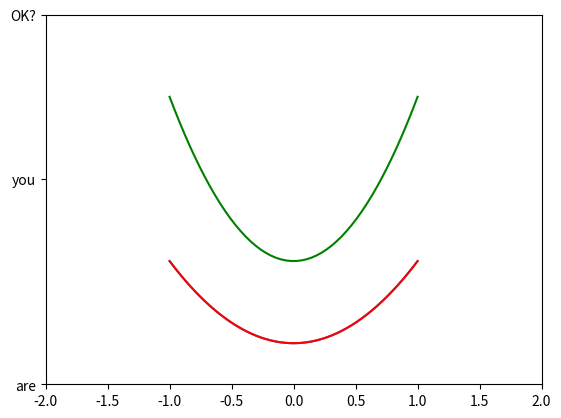

Source code (Python): (Note: this script raises an exception after producing the figure.)
# -*- coding: utf-8 -*-
# @Time     :2022/1/1 22:22
# @Author   :Z
# @File     :lineChart.py

import matplotlib.pyplot as plt
import numpy as np

def lineChart(x, y, name = "lineChart_tmp"):
    # 初始化图表工具
    plt.figure()

    # 1. 画出简单折线图
    plt.plot(x, y)

    # 2. 更改线条颜色
    plt.plot(x, y, color = 'red')

    # 3. 画出双/多折线图
    y1 = y * 2
    plt.plot(x, y1, color = 'green')

    # 4. 更改坐标轴范围
    plt.xlim((-2, 2))
    plt.ylim((0.5, 5))

    # 5. 更改坐标轴的数字显示
    plt.yticks([0.5, 3, 5], ['are', 'you', 'OK?'])

    # 保存图片
    plt.savefig(open("./target/{}.png".format(name), 'wb'))

if __name__ == "__main__":
    x = np.linspace(-1, 1, 50)
    y = x * x + 1
    print("x: {}".format(x))
    print("y: {}".format(y))
    lineChart(x, y, "lineChart1")
